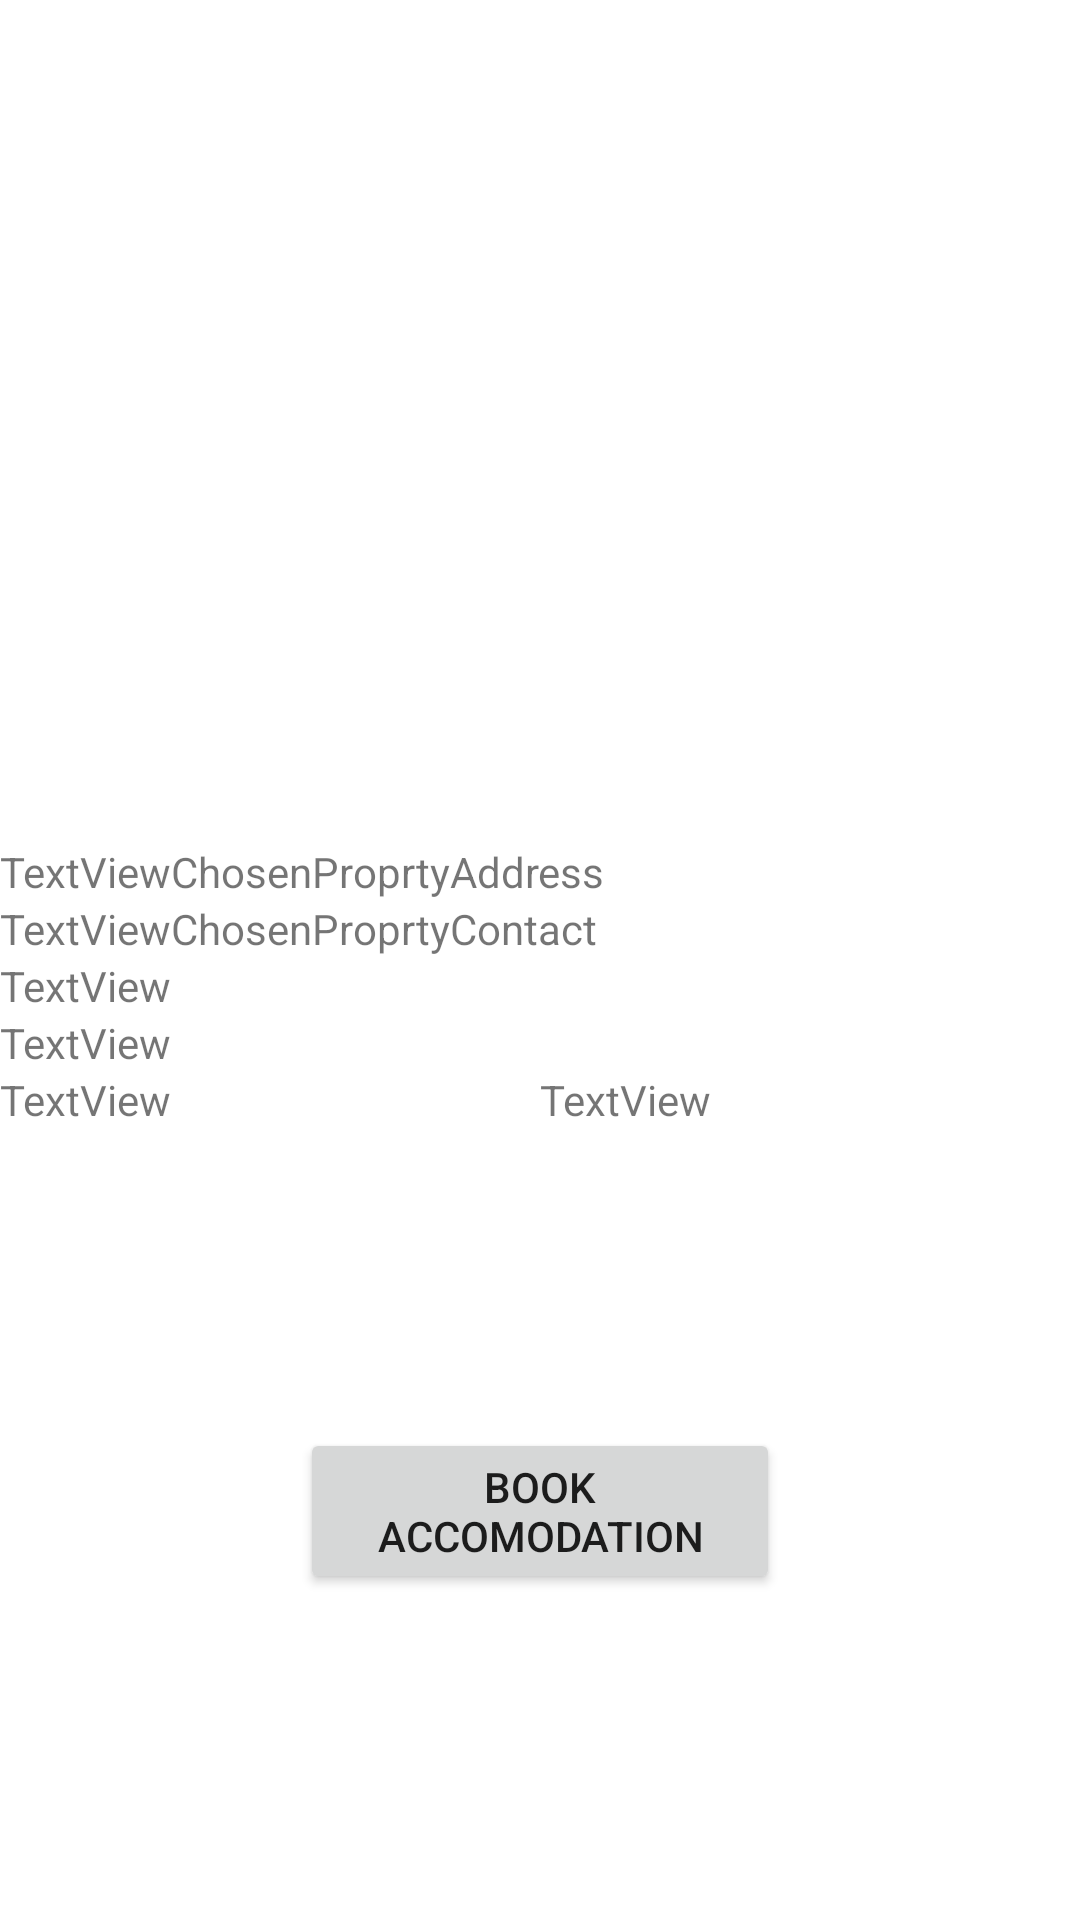

Reconstruct the res/layout file that produces this screen, plus the resources it refers to.
<!-- AndroidManifest.xml: application theme Theme.FragmentsV2 -->
<!-- res/layout/activity_chosen_property.xml -->
<?xml version="1.0" encoding="utf-8"?>
<LinearLayout xmlns:android="http://schemas.android.com/apk/res/android"
    xmlns:app="http://schemas.android.com/apk/res-auto"
    xmlns:tools="http://schemas.android.com/tools"
    android:layout_width="match_parent"
    android:layout_height="match_parent"
    android:orientation="vertical">

    <ImageView
        android:id="@+id/imageView7"
        android:layout_width="352dp"
        android:layout_height="281dp"
        android:layout_gravity="center"
        tools:srcCompat="@drawable/ic_home_black_24dp" />

    <TextView
        android:id="@+id/textViewChosenPropertyAddress"
        android:layout_width="match_parent"
        android:layout_height="wrap_content"
        android:text="TextViewChosenProprtyAddress" />

    <TextView
        android:id="@+id/textViewChosenPropertyContact"
        android:layout_width="match_parent"
        android:layout_height="wrap_content"
        android:text="TextViewChosenProprtyContact" />

    <TextView
        android:id="@+id/textViewChosenPropertyPrice"
        android:layout_width="match_parent"
        android:layout_height="wrap_content"
        android:text="TextView" />

    <TextView
        android:id="@+id/textViewChosenPropertyHouseType"
        android:layout_width="match_parent"
        android:layout_height="wrap_content"
        android:text="TextView" />

    <LinearLayout
        android:layout_width="match_parent"
        android:layout_height="wrap_content"
        android:orientation="horizontal">

        <TextView
            android:id="@+id/textViewChosenPropertyTotalBeds"
            android:layout_width="wrap_content"
            android:layout_height="wrap_content"
            android:layout_weight="1"
            android:text="TextView" />

        <TextView
            android:id="@+id/textViewChosenPropertyAvailableBeds"
            android:layout_width="wrap_content"
            android:layout_height="wrap_content"
            android:layout_weight="1"
            android:text="TextView" />

    </LinearLayout>

    <LinearLayout
        android:layout_width="match_parent"
        android:layout_height="match_parent"
        android:orientation="horizontal">

        <Button
            android:id="@+id/bookButton"
            android:layout_width="wrap_content"
            android:layout_height="wrap_content"
            android:layout_margin="100dp"
            android:layout_weight="1"
            android:gravity="center|center_horizontal|center_vertical"
            android:text="Book Accomodation" />
    </LinearLayout>

</LinearLayout>
<!-- resources referenced by this layout -->
<resources>
  <style name="Theme.FragmentsV2" parent="Theme.MaterialComponents.DayNight.DarkActionBar">
          
          <item name="colorPrimary">@color/purple_500</item>
          <item name="colorPrimaryVariant">@color/purple_700</item>
          <item name="colorOnPrimary">@color/white</item>
          
          <item name="colorSecondary">@color/teal_200</item>
          <item name="colorSecondaryVariant">@color/teal_700</item>
          <item name="colorOnSecondary">@color/black</item>
          
          <item name="android:statusBarColor" tools:targetApi="l">?attr/colorPrimaryVariant</item>
          
      </style>
  <!-- not gathered from this repository: default colours our renderer supplied (Android Studio template values) -->
  <color name="purple_500">#FF6200EE</color>
  <color name="purple_700">#FF3700B3</color>
  <color name="teal_200">#FF03DAC5</color>
  <color name="teal_700">#FF018786</color>
  <color name="black">#FF000000</color>
  <color name="white">#FFFFFFFF</color>
</resources>
